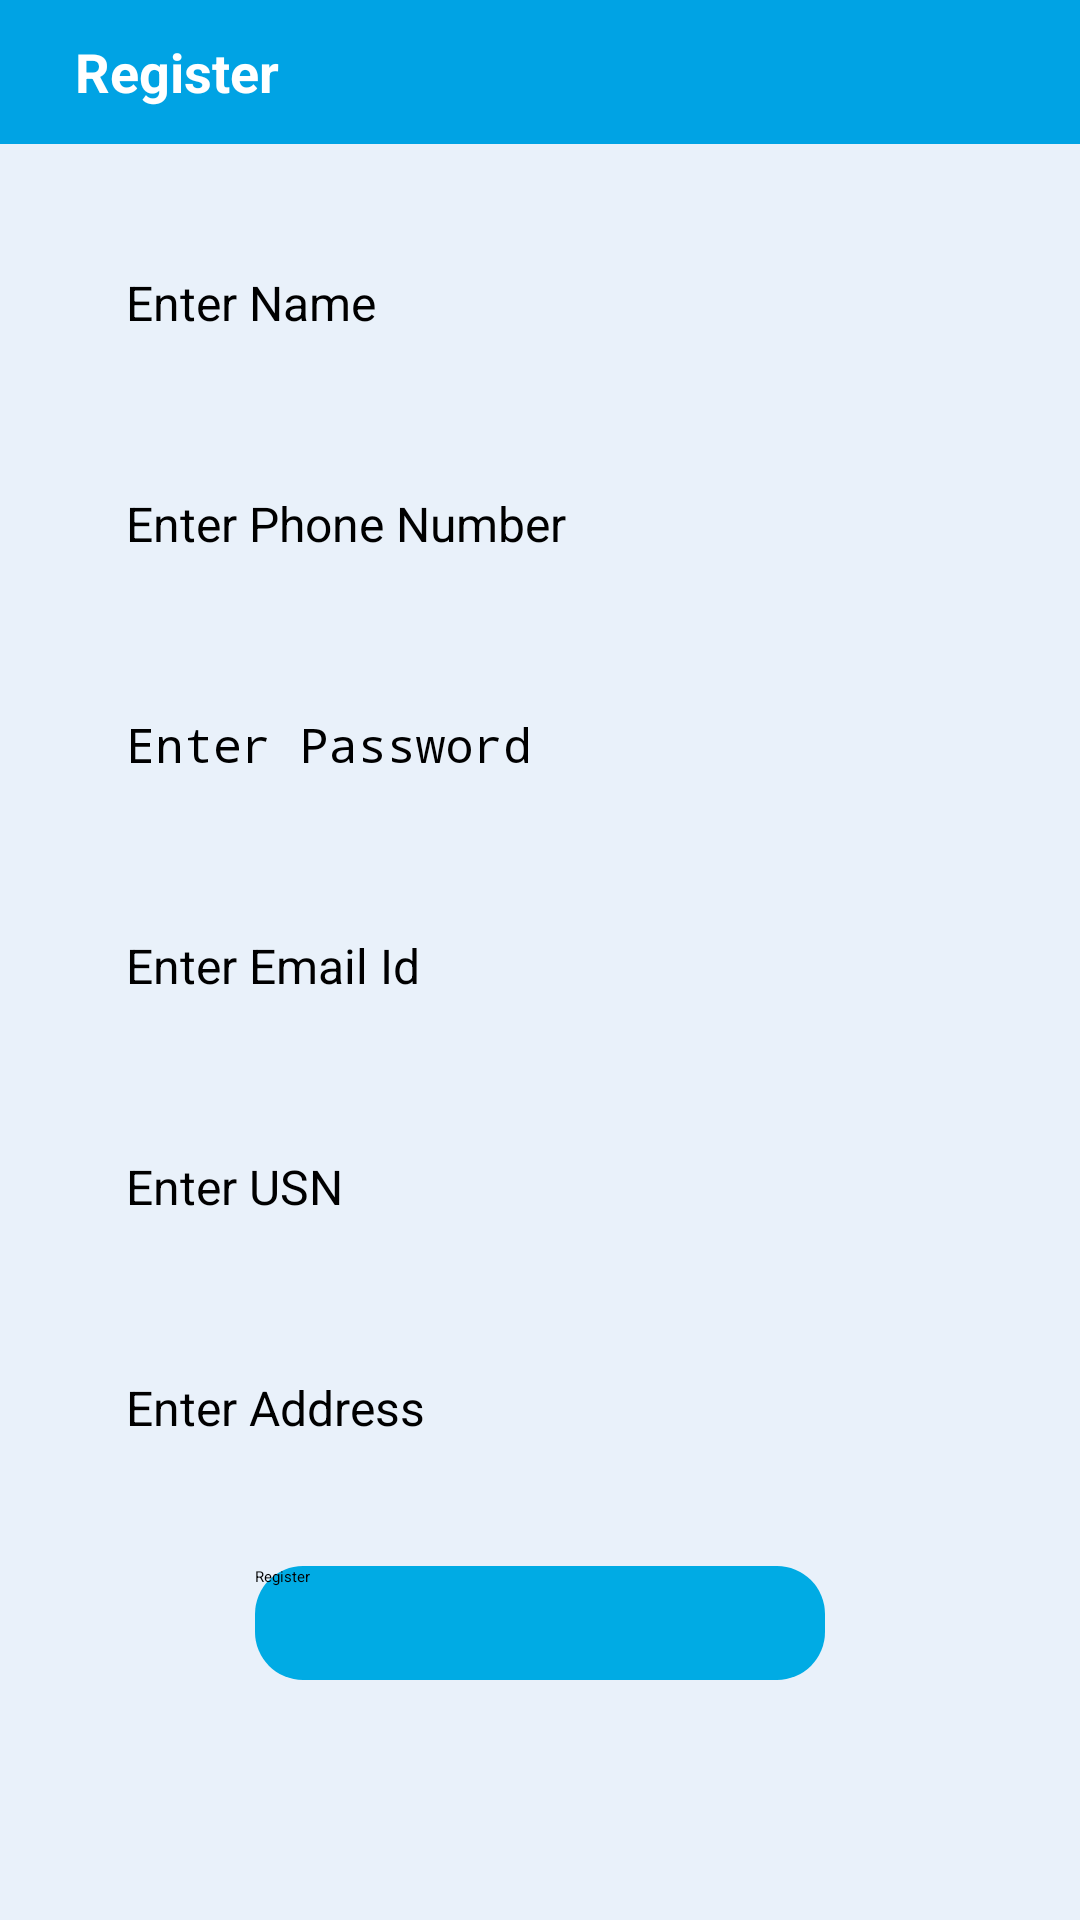

Layout XML and referenced resources for this Android screen:
<!-- AndroidManifest.xml: application theme Theme.PlacementApp -->
<!-- res/layout/register.xml -->
<ScrollView xmlns:android="http://schemas.android.com/apk/res/android"
    xmlns:tools="http://schemas.android.com/tools"
    android:id="@+id/scrollView1"
    android:background="#E9F1FA"
    android:layout_width="fill_parent"
    android:layout_height="fill_parent" >

    <LinearLayout
        android:layout_width="fill_parent"
        android:layout_height="fill_parent"
        android:background="#E9F1FA"
        android:orientation="vertical" >

        <LinearLayout
            android:layout_width="fill_parent"
            android:layout_height="48dp"
            android:layout_alignParentTop="true"
            android:background="#00A3E4"
            android:orientation="horizontal" >


            <TextView
                android:layout_width="wrap_content"
                android:layout_height="wrap_content"
                android:layout_gravity="center_horizontal|center_vertical"
                android:layout_marginLeft="25dp"
                android:text="Register "
                android:textColor="#FFF"
                android:textSize="18sp"
                android:textStyle="bold" />


        </LinearLayout>

        <LinearLayout
            android:layout_width="fill_parent"
            android:layout_height="fill_parent"
            android:layout_marginBottom="30dp"
            android:layout_marginLeft="16dp"
            android:layout_marginRight="16dp"
            android:background="#E9F1FA"
            android:layout_marginTop="16dp"
            android:orientation="vertical" >

            <EditText
                android:id="@+id/etRegName"
                android:layout_margin="10dp"
                android:layout_width="match_parent"
                android:layout_height="wrap_content"
                android:background="@drawable/edittext_background"
                android:padding="16dp"
                android:textColor="#000000"
                android:textSize="16sp"
                android:hint="Enter Name"
                android:drawablePadding="8dp" />

            <EditText
                android:id="@+id/etRegPhone"
                android:layout_margin="10dp"
                android:layout_width="match_parent"
                android:layout_height="wrap_content"
                android:background="@drawable/edittext_background"
                android:padding="16dp"
                android:textColor="#000000"
                android:textSize="16sp"
                android:hint="Enter Phone Number"
                android:drawablePadding="8dp" />

            <EditText
                android:id="@+id/etRegPassword"
                android:layout_margin="10dp"
                android:layout_width="match_parent"
                android:layout_height="wrap_content"
                android:background="@drawable/edittext_background"
                android:padding="16dp"
                android:textColor="#000000"
                android:textSize="16sp"
                android:hint="Enter Password"
                android:password="true"
                android:drawablePadding="8dp" />

            <EditText
                android:id="@+id/etRegEmail"
                android:layout_margin="10dp"
                android:layout_width="match_parent"
                android:layout_height="wrap_content"
                android:background="@drawable/edittext_background"
                android:padding="16dp"
                android:textColor="#000000"
                android:textSize="16sp"
                android:hint="Enter Email Id"
                android:drawablePadding="8dp" />

            <EditText
                android:id="@+id/etRegUSN"
                android:layout_margin="10dp"
                android:layout_width="match_parent"
                android:layout_height="wrap_content"
                android:background="@drawable/edittext_background"
                android:padding="16dp"
                android:textColor="#000000"
                android:textSize="16sp"
                android:hint="Enter USN"
                android:drawablePadding="8dp" />

            <EditText
                android:id="@+id/etRegPlace"
                android:layout_margin="10dp"
                android:layout_width="match_parent"
                android:layout_height="wrap_content"
                android:background="@drawable/edittext_background"
                android:padding="16dp"
                android:textColor="#000000"
                android:textSize="16sp"
                android:hint="Enter Address"
                android:drawablePadding="8dp"/>



            <Button
                android:id="@+id/btnRegRegister"
                android:layout_width="190dp"
                android:layout_height="38dp"
                android:layout_gravity="center_horizontal"
                android:layout_marginTop="16dp"
                android:background="@drawable/box_background"
                android:text="Register"
                android:backgroundTint="#00ABE4"
                android:textColor="#000"/>




        </LinearLayout>

        <LinearLayout
            android:layout_width="fill_parent"
            android:layout_height="wrap_content"
            android:orientation="vertical" >
        </LinearLayout>
    </LinearLayout>

</ScrollView>
<!-- resources referenced by this layout -->
<resources>
  <!-- drawable box_background (drawable) -->
  <?xml version="1.0" encoding="utf-8"?>
  <shape xmlns:android="http://schemas.android.com/apk/res/android">
      <solid android:color="#F70D1A" /> 
      <corners android:radius="16dp" /> 
  </shape>
  <style name="Theme.PlacementApp" parent="Theme.AppCompat.Light.DarkActionBar">
          
          <item name="colorPrimary">@color/purple_200</item>
          <item name="colorPrimaryDark">@color/purple_700</item>
          <item name="colorAccent">@color/teal_200</item>
          
      </style>
  <color name="purple_200">#FFBB86FC</color>
  <color name="purple_700">#FF3700B3</color>
  <color name="teal_200">#FF03DAC5</color>
</resources>
